Image classification data set "FOD" (pardhu-inst/FOD_Dataset on GitHub). Class labels (3): concrete, metal, plastic.

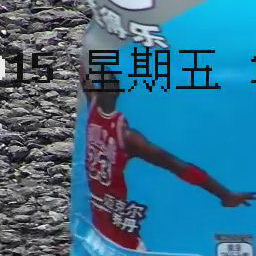
Label: plastic

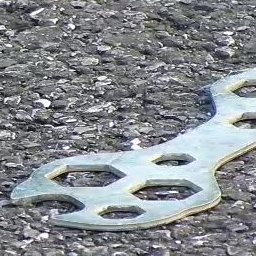
Label: metal

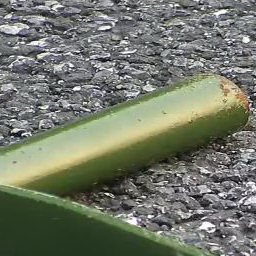
Label: metal

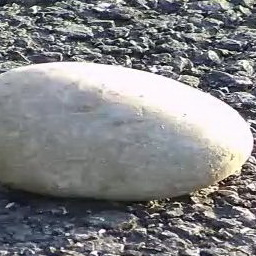
Label: concrete

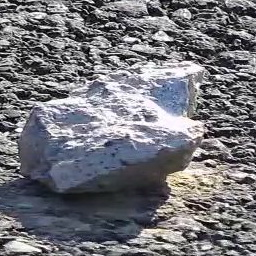
Label: concrete

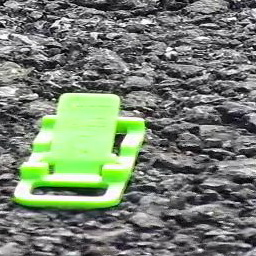
Label: plastic
